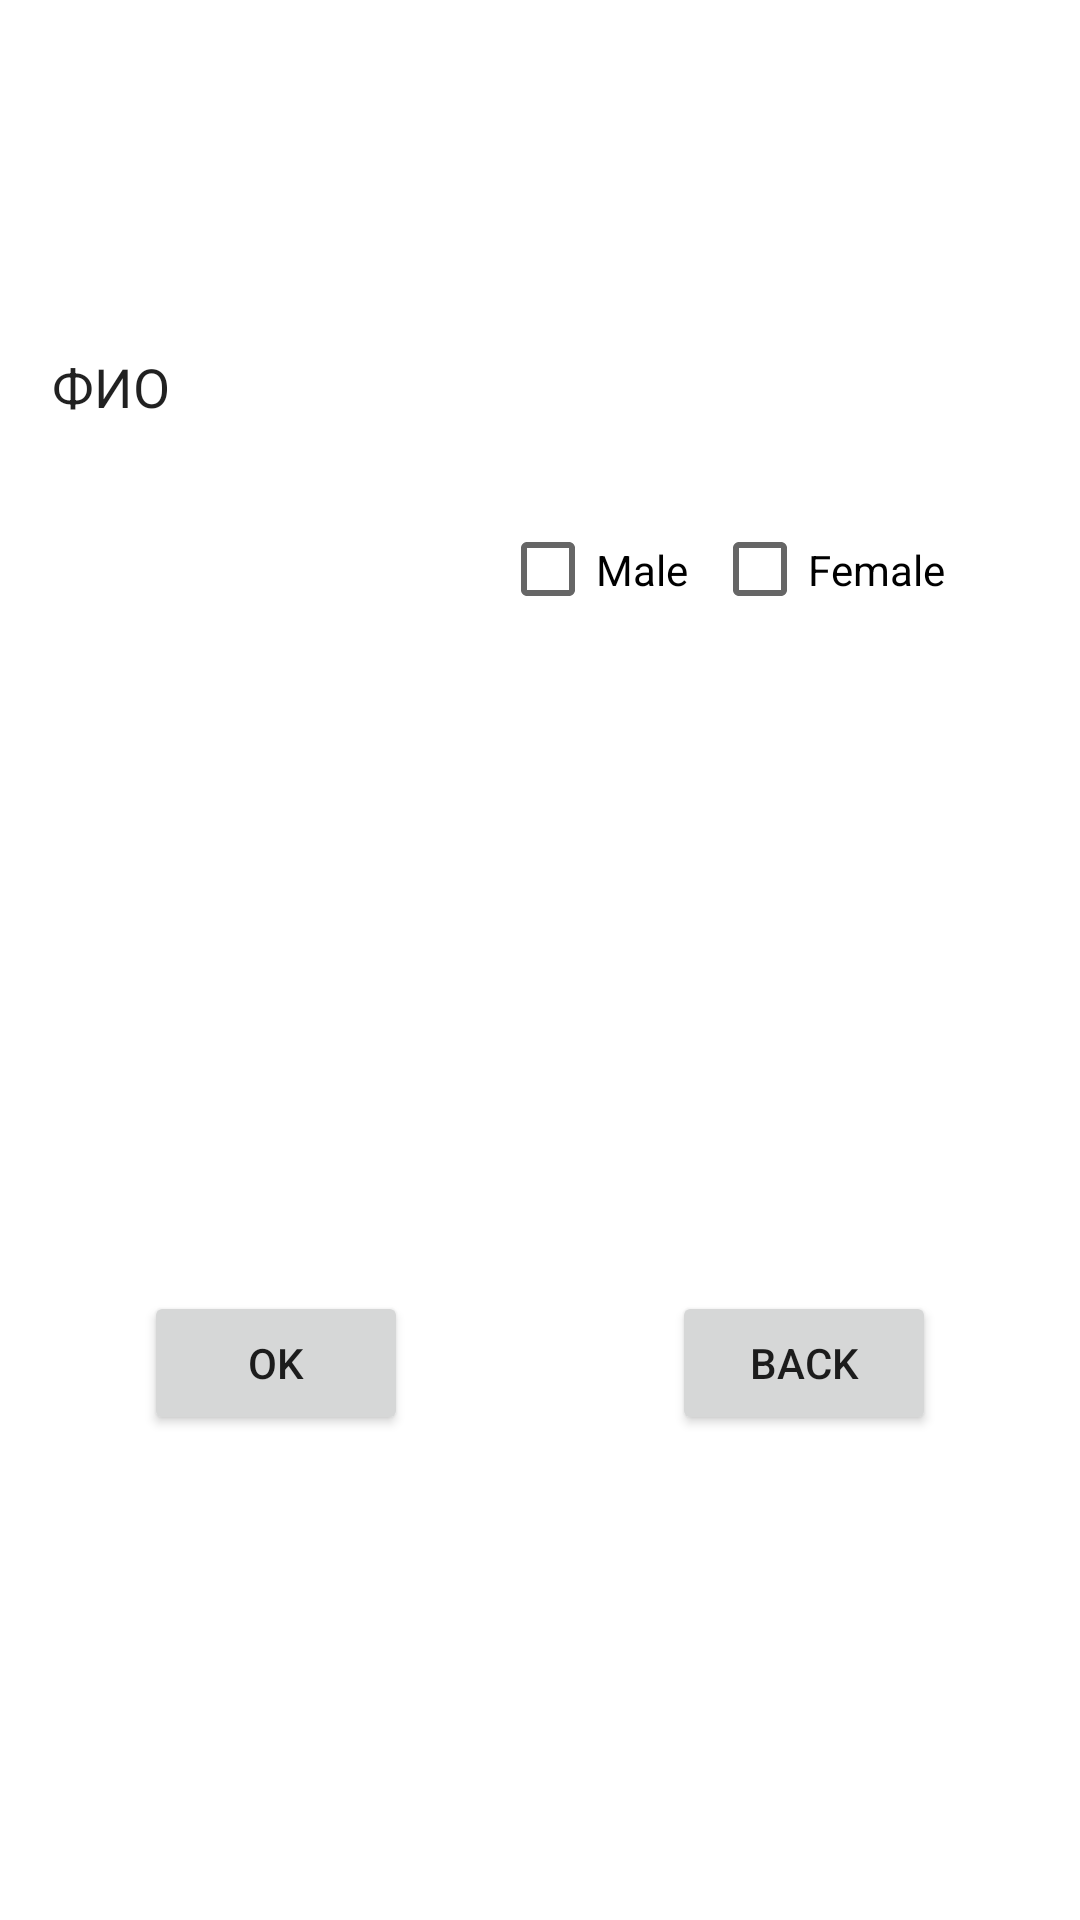

This screen was rendered from an Android layout file. Write that file and the resources it references.
<!-- AndroidManifest.xml: application theme Theme.GroupList -->
<!-- res/layout/activity_edit_page.xml -->
<?xml version="1.0" encoding="utf-8"?>
<LinearLayout xmlns:android="http://schemas.android.com/apk/res/android"
    xmlns:app="http://schemas.android.com/apk/res-auto"
    xmlns:tools="http://schemas.android.com/tools"
    android:layout_width="match_parent"
    android:layout_height="match_parent"
    android:clickable="true"
    android:focusableInTouchMode="true"
    android:gravity="center"
    android:onClick="hideKeyboard"
    android:orientation="vertical"
    tools:context=".EditPage">

    <EditText
        android:id="@+id/etName"
        android:layout_width="325dp"
        android:layout_height="45dp"
        android:layout_marginStart="48dp"
        android:layout_marginTop="16dp"
        android:layout_marginEnd="48dp"
        android:background="@drawable/shape"
        android:editable="true"
        android:ems="10"
        android:inputType="textPersonName"
        android:text="ФИО" />

    <com.google.android.material.chip.ChipGroup
        android:id="@+id/chipGroup"
        android:layout_width="wrap_content"
        android:layout_height="45dp"
        android:layout_gravity="center|right"
        android:layout_marginStart="43dp"
        android:layout_marginTop="16dp"
        android:layout_marginEnd="45dp"
        android:background="@drawable/shape">

        <CheckBox
            android:id="@+id/maleCheck"
            android:layout_width="wrap_content"
            android:layout_height="wrap_content"
            android:onClick="checker"
            android:text="Male" />

        <CheckBox
            android:id="@+id/femaleCheck"
            android:layout_width="wrap_content"
            android:layout_height="wrap_content"
            android:onClick="checker"
            android:text="Female" />
    </com.google.android.material.chip.ChipGroup>

    <Spinner
        android:id="@+id/ideList"
        android:layout_width="325dp"
        android:layout_height="45dp"
        android:layout_marginStart="48dp"
        android:layout_marginTop="16dp"
        android:layout_marginEnd="48dp"
        android:background="@drawable/shape" />

    <Spinner
        android:id="@+id/langList"
        android:layout_width="325dp"
        android:layout_height="45dp"
        android:layout_marginStart="48dp"
        android:layout_marginTop="16dp"
        android:layout_marginEnd="48dp"
        android:background="@drawable/shape" />

    <Space
        android:layout_width="match_parent"
        android:layout_height="48dp" />

    <LinearLayout
        android:layout_width="match_parent"
        android:layout_height="167dp"
        android:gravity="center|top">

        <Button
            android:id="@+id/btnOk"
            android:layout_width="wrap_content"
            android:layout_height="wrap_content"
            android:layout_marginTop="48dp"
            android:layout_marginEnd="44dp"
            android:text="Ok" />

        <Button
            android:id="@+id/backBtn"
            android:layout_width="wrap_content"
            android:layout_height="wrap_content"
            android:layout_marginStart="44dp"
            android:layout_marginTop="48dp"
            android:text="Back" />
    </LinearLayout>

</LinearLayout>
<!-- resources referenced by this layout -->
<resources>
  <style name="Theme.GroupList" parent="Theme.MaterialComponents.DayNight.DarkActionBar">
          
          <item name="colorPrimary">@color/purple_500</item>
          <item name="colorPrimaryVariant">@color/purple_700</item>
          <item name="colorOnPrimary">@color/white</item>
          
          <item name="colorSecondary">@color/teal_200</item>
          <item name="colorSecondaryVariant">@color/teal_700</item>
          <item name="colorOnSecondary">@color/black</item>
          
          <item name="android:statusBarColor" tools:targetApi="l">?attr/colorPrimaryVariant</item>
          
      </style>
  <!-- not gathered from this repository: default colours our renderer supplied (Android Studio template values) -->
  <color name="purple_500">#FF6200EE</color>
  <color name="purple_700">#FF3700B3</color>
  <color name="teal_200">#FF03DAC5</color>
  <color name="teal_700">#FF018786</color>
  <color name="black">#FF000000</color>
  <color name="white">#FFFFFFFF</color>
</resources>
